Photos from the image-classification dataset "coral_img" in the GitHub repository JuanIsernGhosn/coral-classification-deep-learning. Its 14 classes are: ACER, APAL, CNAT, DANT, DSTR, GORG, MALC, MCAV, MMEA, MONT, PALY, SPO, SSID, TUNI.

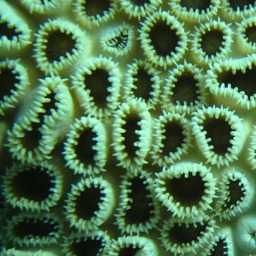
Label: PALY

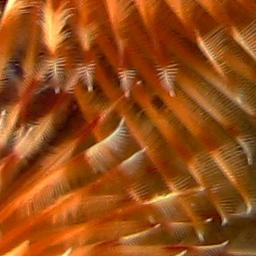
Label: DSTR

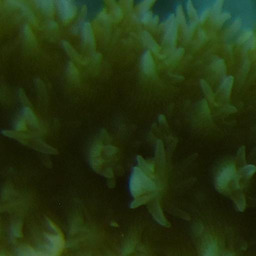
Label: ACER

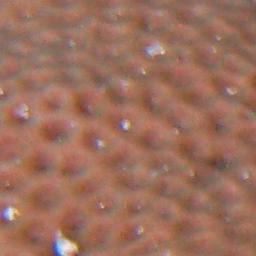
Label: SSID

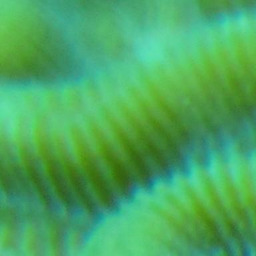
Label: CNAT

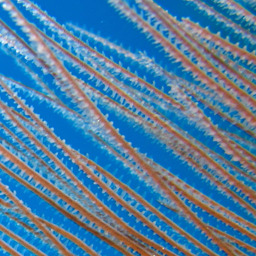
Label: GORG
